2-way image classification set "plates" from GitHub (AliceZed8/Python4Data); label vocabulary: cleaned, dirty.

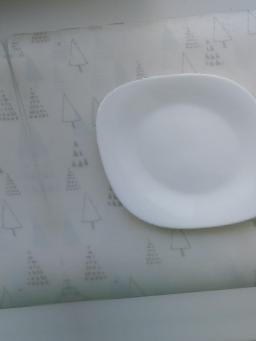
Label: cleaned

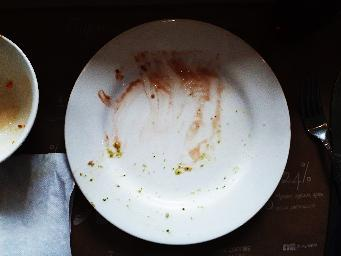
Label: dirty

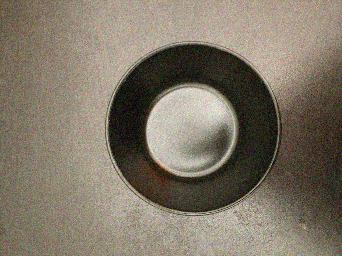
Label: cleaned

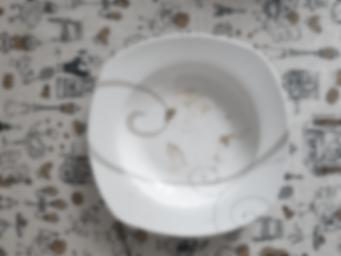
Label: dirty
